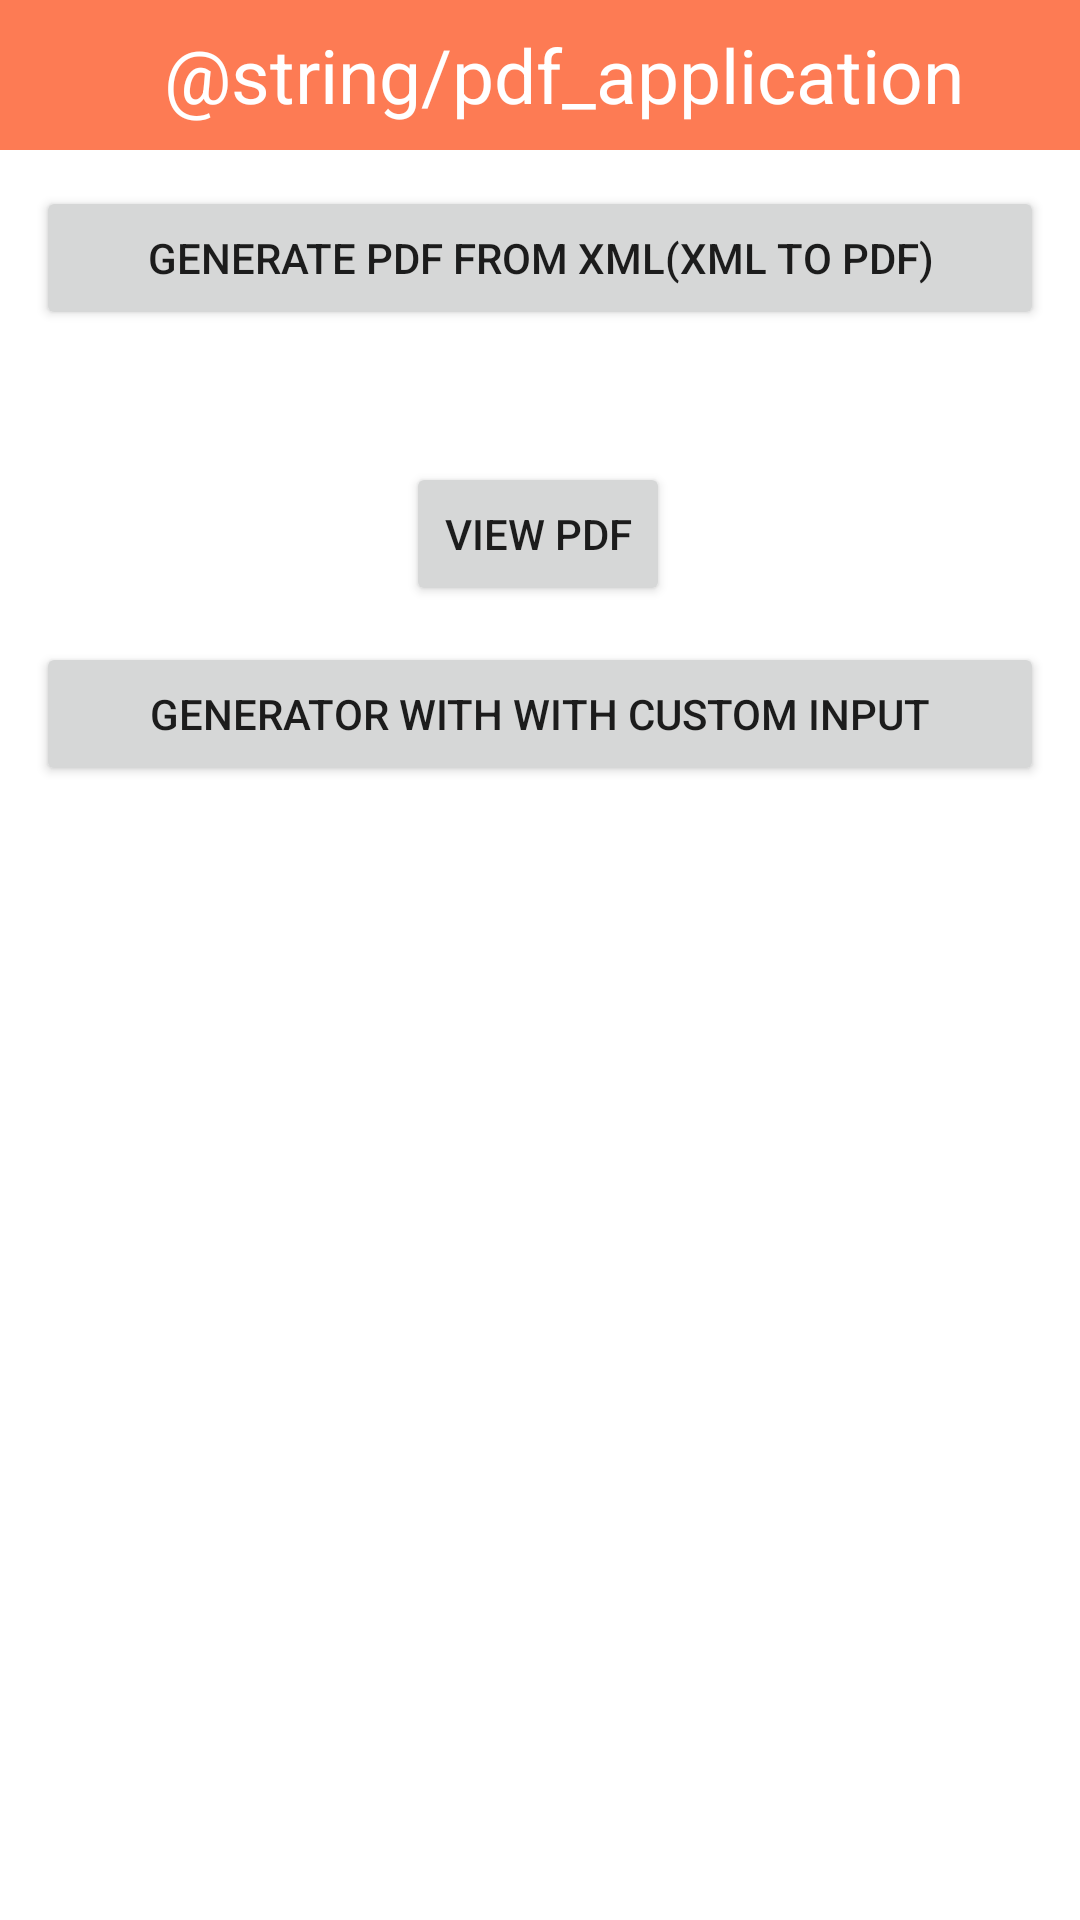

Reconstruct the res/layout file that produces this screen, plus the resources it refers to.
<!-- AndroidManifest.xml: application theme Theme.PDFSwipeAssignment -->
<!-- res/layout/fragment_home.xml -->
<?xml version="1.0" encoding="utf-8"?>
<androidx.constraintlayout.widget.ConstraintLayout xmlns:android="http://schemas.android.com/apk/res/android"
    xmlns:app="http://schemas.android.com/apk/res-auto"
    xmlns:tools="http://schemas.android.com/tools"
    android:layout_width="match_parent"
    android:layout_height="match_parent"
    tools:context=".fragments.HomeFragment">


    <androidx.appcompat.widget.Toolbar
        android:id="@+id/toolbar"
        android:layout_width="match_parent"
        android:layout_height="50dp"
        android:background="@color/purple_500"
        app:layout_constraintEnd_toEndOf="parent"
        app:layout_constraintStart_toStartOf="parent"
        app:layout_constraintTop_toTopOf="parent">

        <TextView
            android:layout_width="match_parent"
            android:layout_height="wrap_content"
            android:gravity="center"
            android:text="@string/pdf_application"
            android:textColor="@color/white"
            android:textSize="25sp" />
    </androidx.appcompat.widget.Toolbar>

    <Button
        android:layout_margin="12dp"
        android:padding="7dp"
        android:id="@+id/idBtnGeneratePDF"
        android:layout_width="match_parent"
        android:layout_height="wrap_content"
        android:layout_centerInParent="true"
        android:layout_marginTop="23dp"
        android:text="Generate PDF From XML(xml to pdf)"
        app:layout_constraintEnd_toEndOf="parent"
        app:layout_constraintStart_toStartOf="parent"
        app:layout_constraintTop_toBottomOf="@id/toolbar" />

    <Button
        android:id="@+id/btn_pdf_render"
        android:layout_width="wrap_content"
        android:layout_height="wrap_content"
        android:layout_marginTop="44dp"
        android:text="view pdf"
        android:padding="9sp"
        app:layout_constraintEnd_toEndOf="parent"
        app:layout_constraintHorizontal_bias="0.498"
        app:layout_constraintStart_toStartOf="parent"
        app:layout_constraintTop_toBottomOf="@+id/idBtnGeneratePDF" />

    <Button
        android:id="@+id/btn_input_to_xml"
        android:layout_width="match_parent"
        android:layout_height="wrap_content"
        android:layout_marginTop="56dp"
        android:layout_margin="12dp"
        android:padding="8dp"
        android:text="Generator With With Custom Input"
        app:layout_constraintEnd_toEndOf="parent"
        app:layout_constraintHorizontal_bias="0.526"
        app:layout_constraintStart_toStartOf="parent"
        app:layout_constraintTop_toBottomOf="@+id/btn_pdf_render" />


</androidx.constraintlayout.widget.ConstraintLayout>
<!-- resources referenced by this layout -->
<resources>
  <color name="purple_500">#FD7B54</color>
  <color name="white">#FFFFFFFF</color>
  <style name="Theme.PDFSwipeAssignment" parent="Theme.MaterialComponents.DayNight.DarkActionBar">
          
          <item name="colorPrimary">@color/purple_500</item>
          <item name="colorPrimaryVariant">@color/purple_700</item>
          <item name="colorOnPrimary">@color/white</item>
          
          <item name="colorSecondary">@color/teal_200</item>
          <item name="colorSecondaryVariant">@color/teal_700</item>
          <item name="colorOnSecondary">@color/black</item>
          
          <item name="android:statusBarColor" tools:targetApi="l">?attr/colorPrimaryVariant</item>
          
      </style>
  <color name="purple_700">#FF5A00</color>
  <color name="teal_200">#FF03DAC5</color>
  <color name="teal_700">#FF018786</color>
  <color name="black">#FF000000</color>
</resources>
